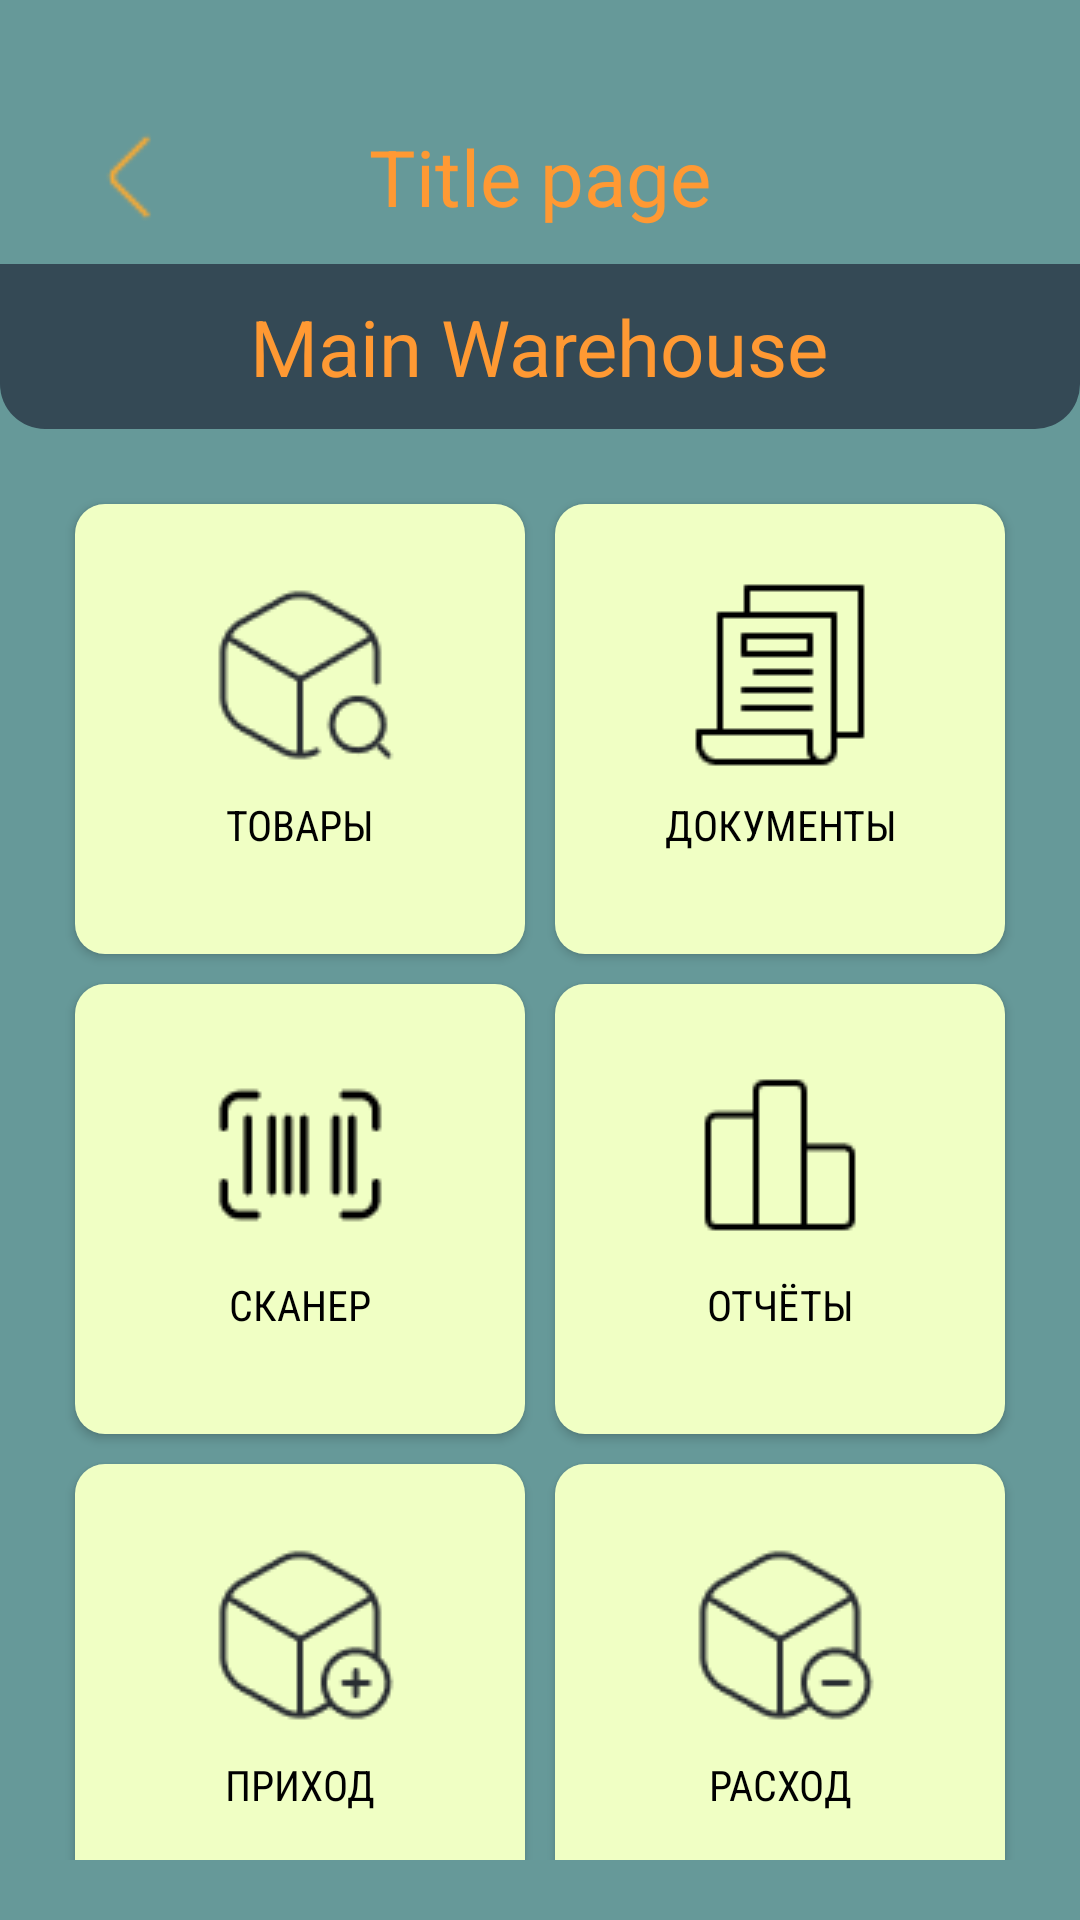

This screen was rendered from an Android layout file. Write that file and the resources it references.
<!-- AndroidManifest.xml: application theme Theme.My_accounting -->
<!-- res/layout/activity_main.xml -->
<?xml version="1.0" encoding="utf-8"?>
<LinearLayout xmlns:android="http://schemas.android.com/apk/res/android"
    xmlns:app="http://schemas.android.com/apk/res-auto"
    xmlns:tools="http://schemas.android.com/tools"
    android:layout_width="match_parent"
    android:layout_height="match_parent"
    tools:context=".MainActivity">
    <include layout="@layout/template_header"/>
        <GridLayout
            android:layout_width="wrap_content"
            android:layout_height="wrap_content"
            android:layout_gravity="center"
            android:useDefaultMargins="true"
            android:orientation="horizontal"
            android:padding="20dp"
            android:columnCount="2"
            android:rowCount="3">
            <Button
                android:id="@+id/button_goods"
                style="@style/ButtonGrid"
                android:drawableTop="@drawable/box_search"
                android:text="@string/goods"/>
            <Button
                android:id="@+id/button_docs"
                style="@style/ButtonGrid"
                android:drawableTop="@drawable/document_icon"
                android:text="@string/docs"/>
            <Button
                android:id="@+id/button_scanner"
                style="@style/ButtonGrid"
                android:drawableTop="@drawable/barcode_scan"
                android:text="@string/scanner"/>
            <Button
                android:id="@+id/button_reports"
                style="@style/ButtonGrid"
                android:drawableTop="@drawable/chart_icon"
                android:text="@string/reports"/>
            <Button
                android:id="@+id/button_input"
                style="@style/ButtonGrid"
                android:drawableTop="@drawable/box_input"
                android:text="@string/input"/>
            <Button
                android:id="@+id/button_output"
                style="@style/ButtonGrid"
                android:drawableTop="@drawable/box_output"
                android:text="@string/output"/>
        </GridLayout>
</LinearLayout>
<!-- res/layout/template_header.xml (included above) -->
<?xml version="1.0" encoding="utf-8"?>
<LinearLayout xmlns:android="http://schemas.android.com/apk/res/android"
    android:layout_width="match_parent"
    android:layout_height="wrap_content">
    <LinearLayout
        android:id="@+id/statusBar"
        android:layout_width="match_parent"
        android:layout_height="wrap_content"
        android:orientation="vertical">
        <RelativeLayout
            android:layout_width="match_parent"
            android:layout_height="match_parent"
            android:padding="5dp"
            android:layout_marginTop="30dp"
            android:orientation="horizontal">
            <ImageView
                android:id="@+id/iv_back"
                android:layout_width="48dp"
                android:layout_height="48dp"
                android:src="@drawable/return_icon"
                android:layout_centerVertical="true"
                android:layout_marginHorizontal="15dp"
                android:paddingVertical="5dp"
                android:onClick="backToPrevious"/>

            <TextView
                android:id="@+id/title_page"
                style="@style/TVLevel1"
                android:hint="@string/template_title_page" />
            <LinearLayout
                android:id="@+id/bar_button"
                android:layout_width="wrap_content"
                android:layout_height="wrap_content"
                android:orientation="horizontal"
                android:layout_centerVertical="true"
                android:layout_alignParentEnd="true">
                <ImageView
                    android:id="@+id/button_download"
                    android:layout_width="32dp"
                    android:layout_height="32dp"
                    android:foregroundGravity="center"
                    android:src="@drawable/file_arrow_down"
                    android:layout_gravity="center"
                    android:layout_marginHorizontal="5dp"
                    android:visibility="gone"/>
                <ImageView
                    android:id="@+id/button_add"
                    android:layout_width="32dp"
                    android:layout_height="32dp"
                    android:foregroundGravity="center"
                    android:src="@drawable/plus_icon"
                    android:layout_gravity="center"
                    android:layout_marginHorizontal="5dp"
                    android:visibility="gone"
                    android:onClick="goToAdd"/>
                <ImageView
                    android:id="@+id/button_search"
                    android:layout_width="32dp"
                    android:layout_height="32dp"
                    android:foregroundGravity="center"
                    android:src="@drawable/search_icon"
                    android:layout_gravity="center"
                    android:layout_marginHorizontal="5dp"
                    android:visibility="gone"/>

            </LinearLayout>
        </RelativeLayout>

        <RelativeLayout
            android:id="@+id/pick_warehouse"
            android:layout_width="match_parent"
            android:layout_height="wrap_content"
            android:paddingVertical="10dp"
            android:background="@drawable/shape_pick_warehouse"
            android:onClick="openWarehouses">

            <TextView
                android:id="@+id/tv_warehouse"
                android:hint="@string/template_warehouse"
                style="@style/TVLevel1" />
        </RelativeLayout>
    </LinearLayout>
</LinearLayout>
<!-- resources referenced by this layout -->
<resources>
  <!-- drawable shape_pick_warehouse (drawable) -->
  <?xml version="1.0" encoding="utf-8"?>
  <shape xmlns:android="http://schemas.android.com/apk/res/android"
      android:shape="rectangle">
      <corners
          android:bottomRightRadius="15dp"
          android:bottomLeftRadius="15dp"/>
      <solid
          android:color="@color/gray_blue"/>
  </shape>
  <string name="docs">Документы</string>
  <string name="goods">Товары</string>
  <string name="input">Приход</string>
  <string name="output">Расход</string>
  <string name="reports">Отчёты</string>
  <string name="scanner">Сканер</string>
  <string name="template_title_page">Title page</string>
  <string name="template_warehouse">Main Warehouse</string>
  <style name="ButtonGrid" parent="Widget.AppCompat.Button">
          <item name="android:textSize">14sp</item>
          <item name="android:layout_height">150dp</item>
          <item name="android:layout_width">150dp</item>
          <item name="android:background">@drawable/shape_of_tile</item>
          <item name="android:fontFamily">sans-serif-condensed</item>
          <item name="android:layout_margin">5dp</item>
      </style>
  <style name="TVLevel1" parent="Widget.AppCompat.TextView">
          <item name="android:layout_width">wrap_content</item>
          <item name="android:layout_height">wrap_content</item>
          <item name="android:layout_centerInParent">true</item>
          <item name="android:textSize">26sp</item>
          <item name="android:textColor">@color/accentColor</item>
          <item name="android:textColorHint">@color/accentColor</item>
  
      </style>
  <color name="gray_blue">#FF344955</color>
  <color name="accentColor">#FF9933</color>
  <style name="Base.Theme.My_accounting" parent="Theme.AppCompat.Light.NoActionBar">
          
      </style>
  <color name="textColor">#FF000000</color>
  <color name="primaryColor">#FFCC66</color>
  <color name="primaryDarkColor">#0056b3</color>
  <color name="backgroundColor">#669999</color>
  <style name="CustomButtonStyle" parent="Widget.AppCompat.Button">
          <item name="android:background">@drawable/shape_button</item>
          <item name="colorButtonNormal">@color/accentColor</item>
          <item name="android:textColor">@color/textColor</item>
      </style>
  <style name="CustomEditTextStyle" parent="Widget.AppCompat.TextView">
          <item name="android:textColor">@android:color/black</item>
          <item name="android:textColorHint">@color/grey</item>
          <item name="android:layout_width">match_parent</item>
          <item name="android:layout_height">wrap_content</item>
          <item name="android:textSize">18sp</item>
          <item name="android:textStyle">normal</item>
      </style>
  <style name="CustomSpinnerStyle" parent="Widget.AppCompat.Spinner">
          <item name="android:background">@drawable/shape_input_field</item>
          <item name="android:popupBackground">@color/white</item> 
          <item name="android:textStyle">bold</item>
          <item name="android:layout_width">match_parent</item>
          <item name="android:layout_height">wrap_content</item>
      </style>
  <!-- drawable shape_input_field (drawable) -->
  <?xml version="1.0" encoding="utf-8"?>
  <shape xmlns:android="http://schemas.android.com/apk/res/android"
      android:shape="rectangle"
      android:paddingHorizontal="15dp">
      <corners
          android:radius="10dp"/>
      <solid
          android:color="@color/white"/>
      <size
          android:height="48dp"/>
      <padding
          android:left="15dp"
          android:right="15dp"/>
  </shape>
  <color name="light_yellow">#FFF0FFC4</color>
  <color name="grey">#FF959494</color>
  <color name="white">#FFFFFFFF</color>
</resources>
